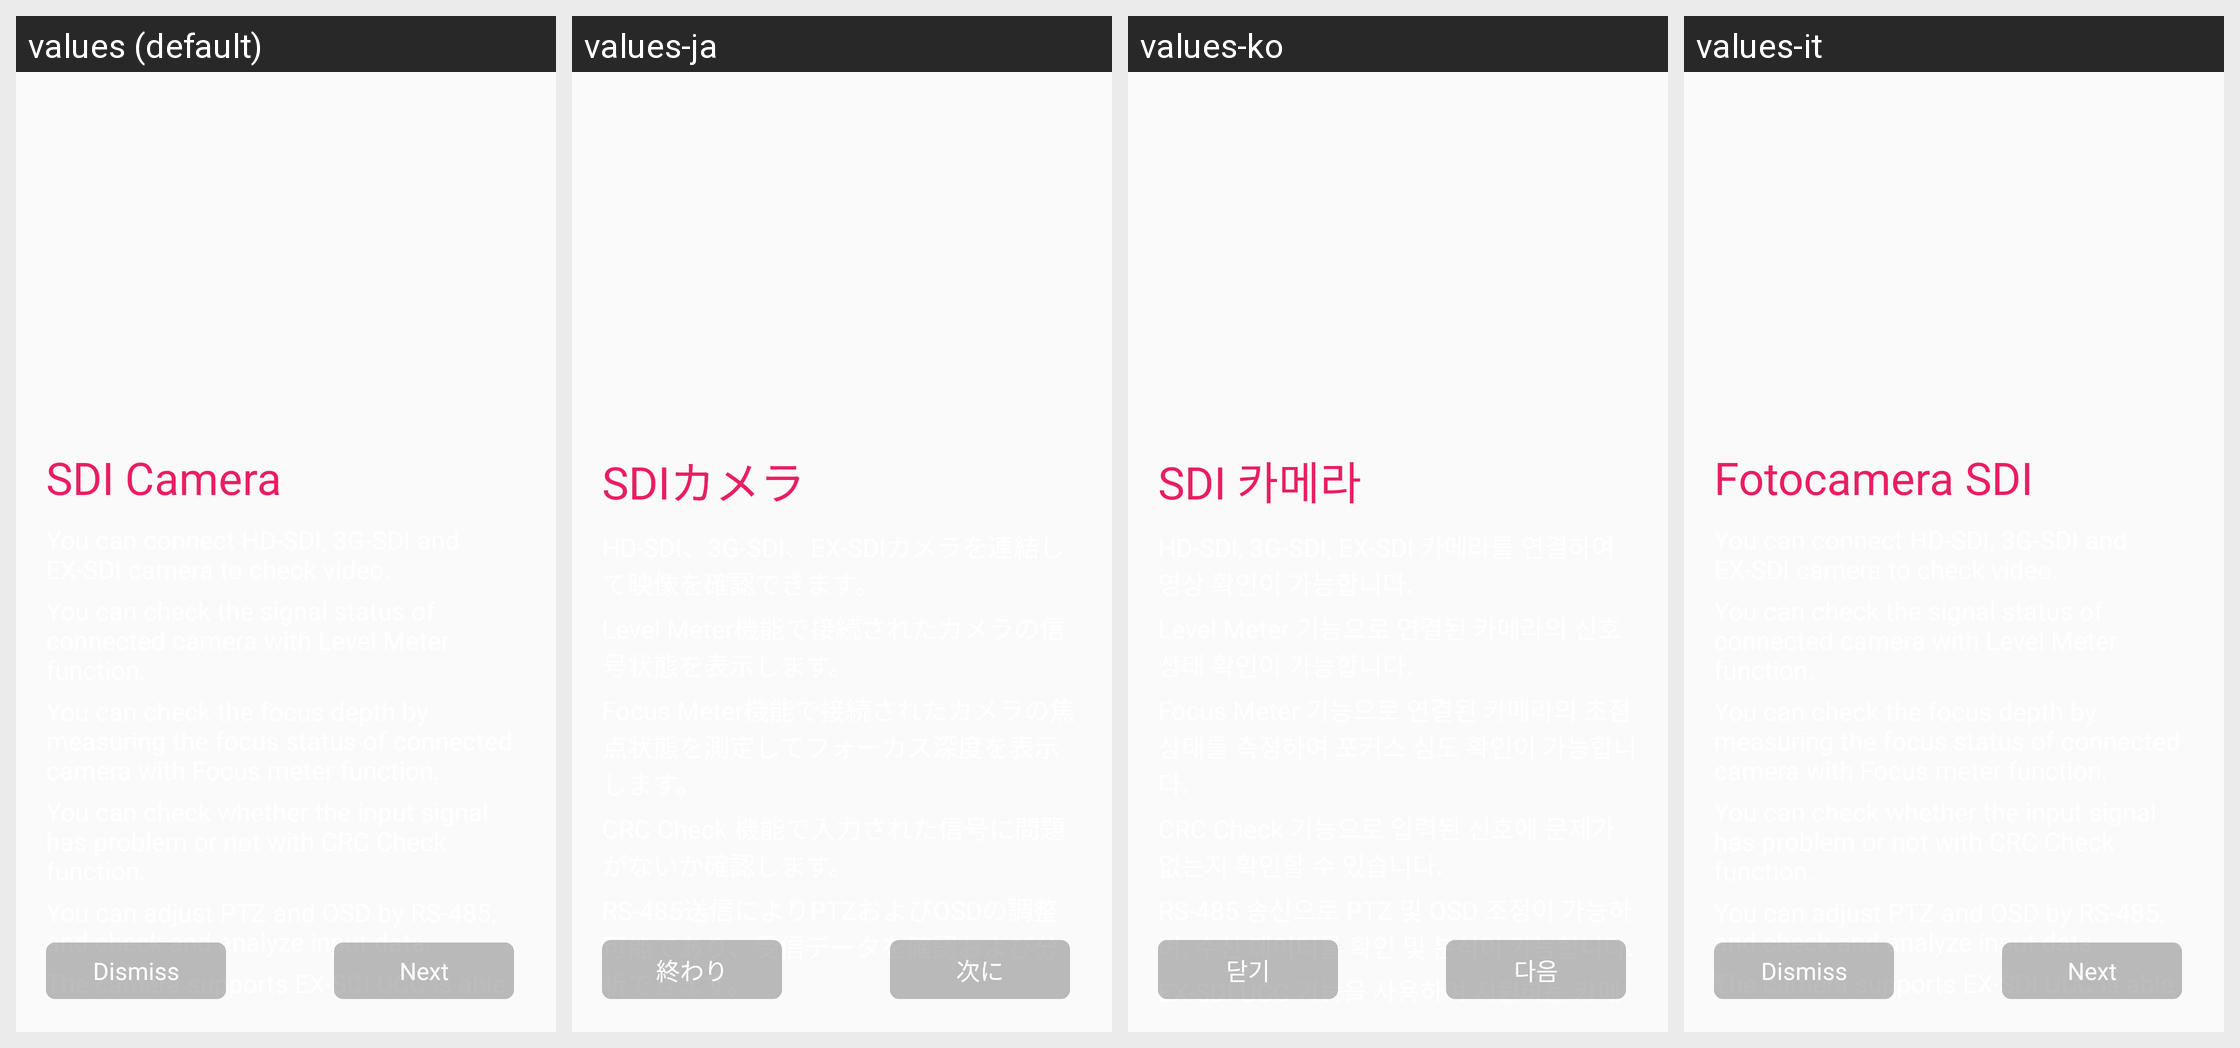

The same Android screen rendered under several of its app's locales, left to right. List the strings drawn on it with the default value and each locale's translation.
Android screen res/layout/factory_sdi.xml rendered under 4 locales, left to right: values (default), values-ja, values-ko, values-it. Device: Nexus 5 (rendered at 1080×1920; each locale shown at half size, 540×960, under a caption strip naming it); theme AppTheme.
Other locales in the repository, not shown: values-de, values-en.
Strings drawn on this screen, with the default value and each locale's value (text and hints the layout hard-codes, and strings that could not be matched under every locale, appear in the picture but are not listed):

sdi_camera
  values: SDI Camera
  values-ja: SDIカメラ
  values-ko: SDI 카메라
  values-it: Fotocamera SDI

factory_sdi_string5
  values: You can adjust PTZ and OSD by RS-485, and check and analyze input data.
  values-ja: RS-485送信によりPTZおよびOSDの調整可能であり、受信データを確認および分析できます。
  values-ko: RS-485 송신으로 PTZ 및 OSD 조정이 가능하며, 수신 데이터를 확인 및 분석이 가능합니다.
  values-it: You can adjust PTZ and OSD by RS-485, and check and analyze input data.

dismiss
  values: Dismiss
  values-ja: 終わり
  values-ko: 닫기
  values-it: Dismiss

next
  values: Next
  values-ja: 次に
  values-ko: 다음
  values-it: Next
